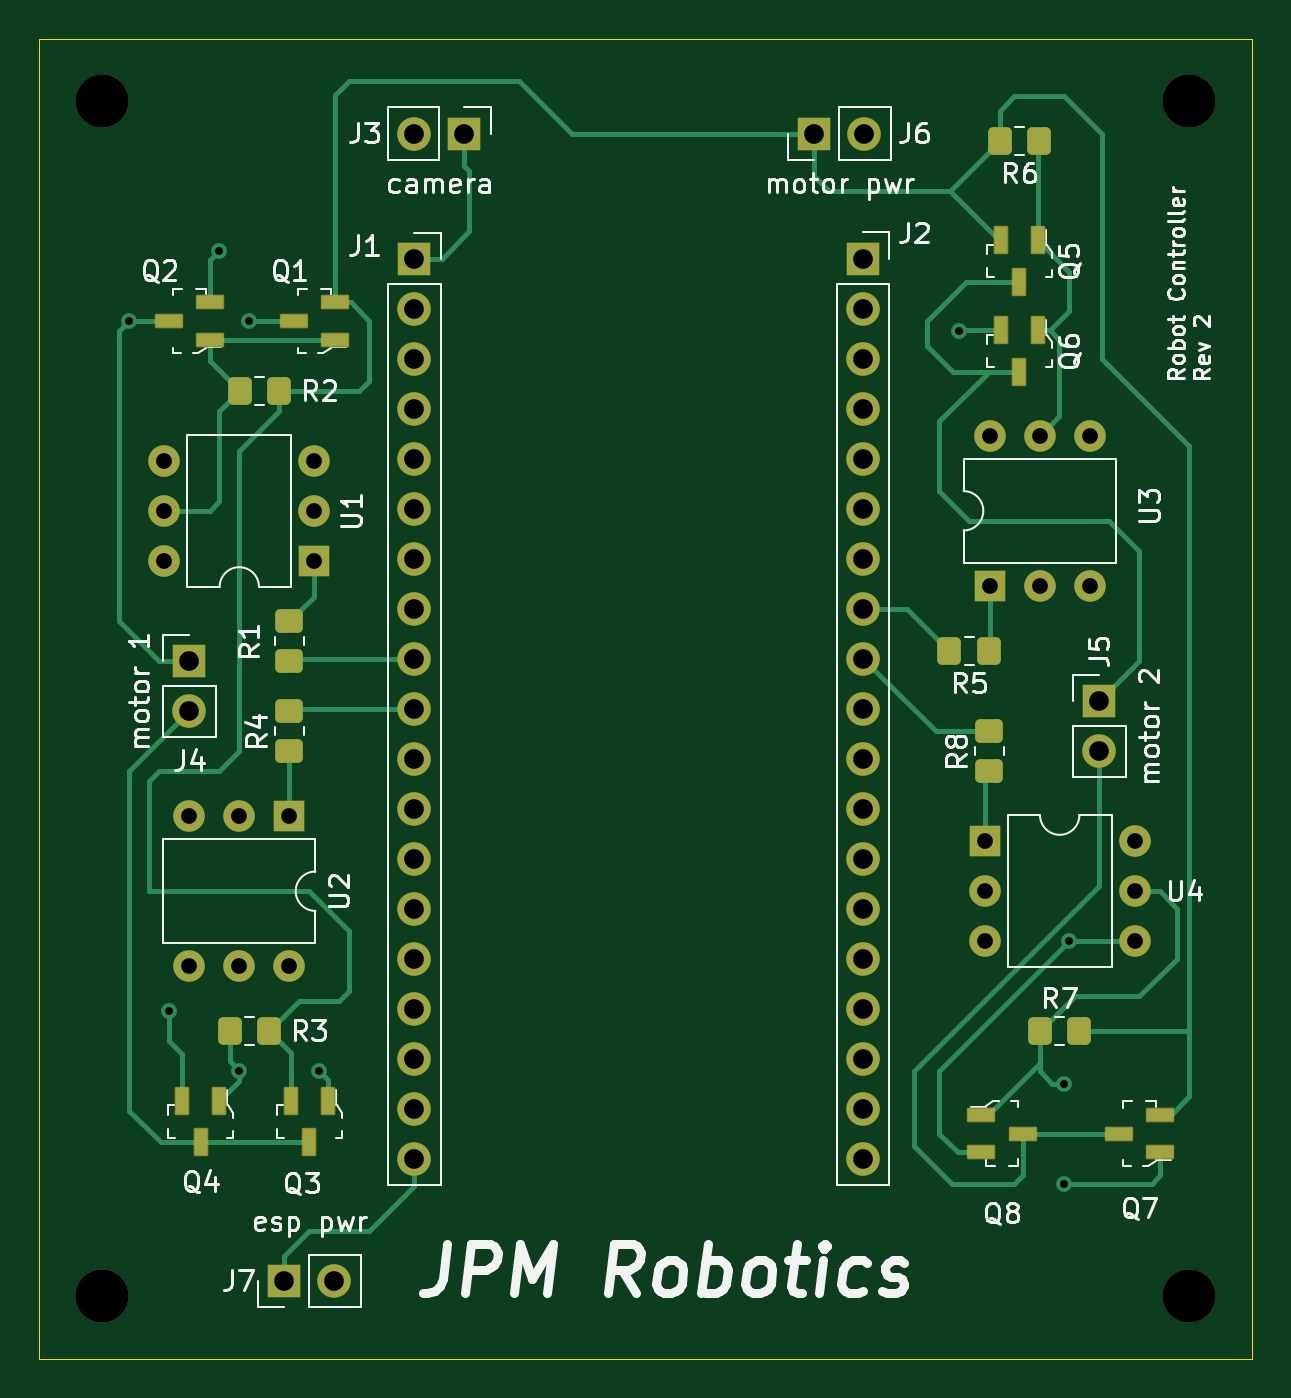
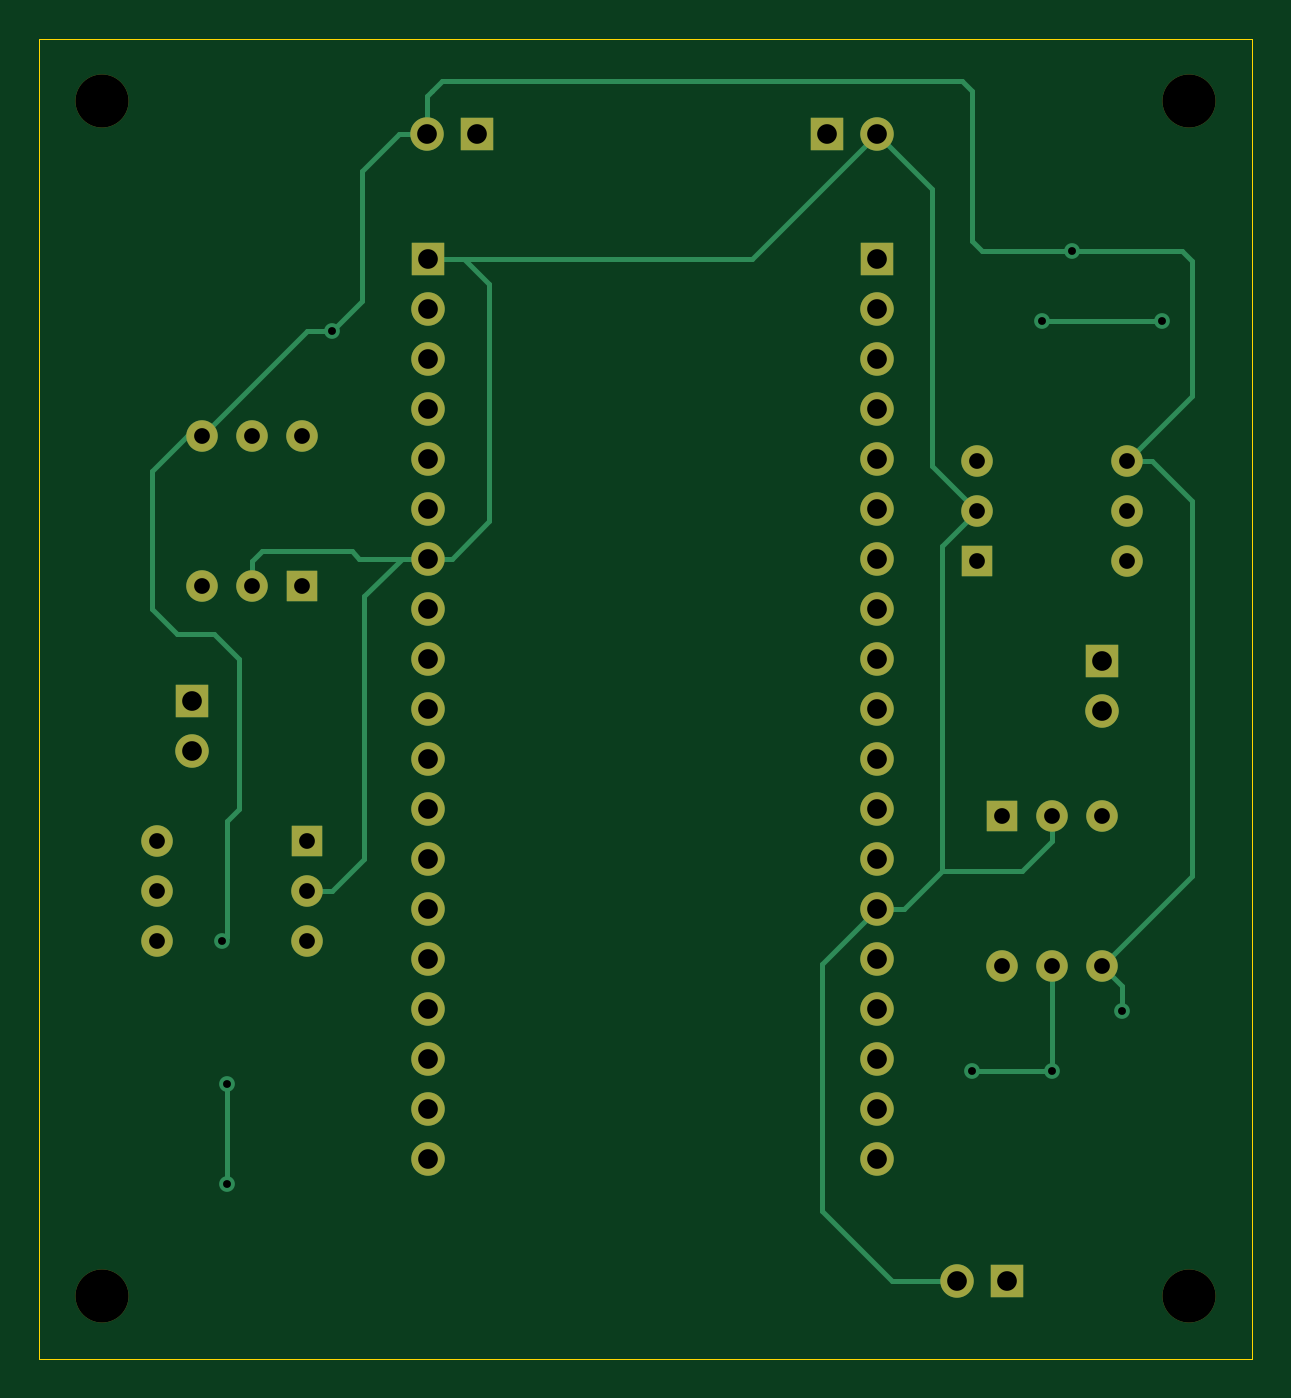
Circuit board: 11 layer files. Board 61.6 x 67.1 mm.
- bottom_copper: robot_pcb-B_Cu.gbl (6904 bytes)
- bottom_mask: robot_pcb-B_Mask.gbs (2662 bytes)
- paste: robot_pcb-B_Paste.gbp (492 bytes)
- bottom_silk: robot_pcb-B_Silkscreen.gbo (2665 bytes)
- outline: robot_pcb-Edge_Cuts.gm1 (728 bytes)
- top_copper: robot_pcb-F_Cu.gtl (13074 bytes)
- top_mask: robot_pcb-F_Mask.gts (5021 bytes)
- paste: robot_pcb-F_Paste.gtp (2582 bytes)
- top_silk: robot_pcb-F_Silkscreen.gto (49705 bytes)
- drill: robot_pcb-NPTH.drl (402 bytes)
- drill: robot_pcb-PTH.drl (1785 bytes)

=== bottom_copper: robot_pcb-B_Cu.gbl (6904 bytes, source omitted) ===
=== bottom_mask: robot_pcb-B_Mask.gbs ===
G04 #@! TF.GenerationSoftware,KiCad,Pcbnew,(6.0.2)*
G04 #@! TF.CreationDate,2022-12-04T09:30:56-08:00*
G04 #@! TF.ProjectId,robot_pcb,726f626f-745f-4706-9362-2e6b69636164,rev?*
G04 #@! TF.SameCoordinates,Original*
G04 #@! TF.FileFunction,Soldermask,Bot*
G04 #@! TF.FilePolarity,Negative*
%FSLAX46Y46*%
G04 Gerber Fmt 4.6, Leading zero omitted, Abs format (unit mm)*
G04 Created by KiCad (PCBNEW (6.0.2)) date 2022-12-04 09:30:56*
%MOMM*%
%LPD*%
G01*
G04 APERTURE LIST*
%ADD10R,1.700000X1.700000*%
%ADD11O,1.700000X1.700000*%
%ADD12C,2.700000*%
%ADD13R,1.600000X1.600000*%
%ADD14O,1.600000X1.600000*%
G04 APERTURE END LIST*
D10*
X106421000Y-107188000D03*
D11*
X108961000Y-107188000D03*
D10*
X113030000Y-55255000D03*
D11*
X113030000Y-57795000D03*
X113030000Y-60335000D03*
X113030000Y-62875000D03*
X113030000Y-65415000D03*
X113030000Y-67955000D03*
X113030000Y-70495000D03*
X113030000Y-73035000D03*
X113030000Y-75575000D03*
X113030000Y-78115000D03*
X113030000Y-80655000D03*
X113030000Y-83195000D03*
X113030000Y-85735000D03*
X113030000Y-88275000D03*
X113030000Y-90815000D03*
X113030000Y-93355000D03*
X113030000Y-95895000D03*
X113030000Y-98435000D03*
X113030000Y-100975000D03*
D12*
X97155000Y-47244000D03*
D10*
X115570000Y-48895000D03*
D11*
X113030000Y-48895000D03*
D13*
X142255000Y-71872000D03*
D14*
X144795000Y-71872000D03*
X147335000Y-71872000D03*
X147335000Y-64252000D03*
X144795000Y-64252000D03*
X142255000Y-64252000D03*
D10*
X135830000Y-55245000D03*
D11*
X135830000Y-57785000D03*
X135830000Y-60325000D03*
X135830000Y-62865000D03*
X135830000Y-65405000D03*
X135830000Y-67945000D03*
X135830000Y-70485000D03*
X135830000Y-73025000D03*
X135830000Y-75565000D03*
X135830000Y-78105000D03*
X135830000Y-80645000D03*
X135830000Y-83185000D03*
X135830000Y-85725000D03*
X135830000Y-88265000D03*
X135830000Y-90805000D03*
X135830000Y-93345000D03*
X135830000Y-95885000D03*
X135830000Y-98425000D03*
X135830000Y-100965000D03*
D12*
X152400000Y-47244000D03*
D13*
X107940000Y-70597000D03*
D14*
X107940000Y-68057000D03*
X107940000Y-65517000D03*
X100320000Y-65517000D03*
X100320000Y-68057000D03*
X100320000Y-70597000D03*
D12*
X97155000Y-107950000D03*
D13*
X141996000Y-84851000D03*
D14*
X141996000Y-87391000D03*
X141996000Y-89931000D03*
X149616000Y-89931000D03*
X149616000Y-87391000D03*
X149616000Y-84851000D03*
D10*
X133350000Y-48895000D03*
D11*
X135890000Y-48895000D03*
D12*
X152400000Y-107950000D03*
D10*
X101600000Y-75692000D03*
D11*
X101600000Y-78232000D03*
D10*
X147828000Y-77724000D03*
D11*
X147828000Y-80264000D03*
D13*
X106665000Y-83576000D03*
D14*
X104125000Y-83576000D03*
X101585000Y-83576000D03*
X101585000Y-91196000D03*
X104125000Y-91196000D03*
X106665000Y-91196000D03*
M02*

=== paste: robot_pcb-B_Paste.gbp ===
G04 #@! TF.GenerationSoftware,KiCad,Pcbnew,(6.0.2)*
G04 #@! TF.CreationDate,2022-12-04T09:30:56-08:00*
G04 #@! TF.ProjectId,robot_pcb,726f626f-745f-4706-9362-2e6b69636164,rev?*
G04 #@! TF.SameCoordinates,Original*
G04 #@! TF.FileFunction,Paste,Bot*
G04 #@! TF.FilePolarity,Positive*
%FSLAX46Y46*%
G04 Gerber Fmt 4.6, Leading zero omitted, Abs format (unit mm)*
G04 Created by KiCad (PCBNEW (6.0.2)) date 2022-12-04 09:30:56*
%MOMM*%
%LPD*%
G01*
G04 APERTURE LIST*
G04 APERTURE END LIST*
M02*

=== bottom_silk: robot_pcb-B_Silkscreen.gbo ===
G04 #@! TF.GenerationSoftware,KiCad,Pcbnew,(6.0.2)*
G04 #@! TF.CreationDate,2022-12-04T09:30:56-08:00*
G04 #@! TF.ProjectId,robot_pcb,726f626f-745f-4706-9362-2e6b69636164,rev?*
G04 #@! TF.SameCoordinates,Original*
G04 #@! TF.FileFunction,Legend,Bot*
G04 #@! TF.FilePolarity,Positive*
%FSLAX46Y46*%
G04 Gerber Fmt 4.6, Leading zero omitted, Abs format (unit mm)*
G04 Created by KiCad (PCBNEW (6.0.2)) date 2022-12-04 09:30:56*
%MOMM*%
%LPD*%
G01*
G04 APERTURE LIST*
%ADD10R,1.700000X1.700000*%
%ADD11O,1.700000X1.700000*%
%ADD12C,2.700000*%
%ADD13R,1.600000X1.600000*%
%ADD14O,1.600000X1.600000*%
G04 APERTURE END LIST*
%LPC*%
D10*
X106421000Y-107188000D03*
D11*
X108961000Y-107188000D03*
D10*
X113030000Y-55255000D03*
D11*
X113030000Y-57795000D03*
X113030000Y-60335000D03*
X113030000Y-62875000D03*
X113030000Y-65415000D03*
X113030000Y-67955000D03*
X113030000Y-70495000D03*
X113030000Y-73035000D03*
X113030000Y-75575000D03*
X113030000Y-78115000D03*
X113030000Y-80655000D03*
X113030000Y-83195000D03*
X113030000Y-85735000D03*
X113030000Y-88275000D03*
X113030000Y-90815000D03*
X113030000Y-93355000D03*
X113030000Y-95895000D03*
X113030000Y-98435000D03*
X113030000Y-100975000D03*
D12*
X97155000Y-47244000D03*
D10*
X115570000Y-48895000D03*
D11*
X113030000Y-48895000D03*
D13*
X142255000Y-71872000D03*
D14*
X144795000Y-71872000D03*
X147335000Y-71872000D03*
X147335000Y-64252000D03*
X144795000Y-64252000D03*
X142255000Y-64252000D03*
D10*
X135830000Y-55245000D03*
D11*
X135830000Y-57785000D03*
X135830000Y-60325000D03*
X135830000Y-62865000D03*
X135830000Y-65405000D03*
X135830000Y-67945000D03*
X135830000Y-70485000D03*
X135830000Y-73025000D03*
X135830000Y-75565000D03*
X135830000Y-78105000D03*
X135830000Y-80645000D03*
X135830000Y-83185000D03*
X135830000Y-85725000D03*
X135830000Y-88265000D03*
X135830000Y-90805000D03*
X135830000Y-93345000D03*
X135830000Y-95885000D03*
X135830000Y-98425000D03*
X135830000Y-100965000D03*
D12*
X152400000Y-47244000D03*
D13*
X107940000Y-70597000D03*
D14*
X107940000Y-68057000D03*
X107940000Y-65517000D03*
X100320000Y-65517000D03*
X100320000Y-68057000D03*
X100320000Y-70597000D03*
D12*
X97155000Y-107950000D03*
D13*
X141996000Y-84851000D03*
D14*
X141996000Y-87391000D03*
X141996000Y-89931000D03*
X149616000Y-89931000D03*
X149616000Y-87391000D03*
X149616000Y-84851000D03*
D10*
X133350000Y-48895000D03*
D11*
X135890000Y-48895000D03*
D12*
X152400000Y-107950000D03*
D10*
X101600000Y-75692000D03*
D11*
X101600000Y-78232000D03*
D10*
X147828000Y-77724000D03*
D11*
X147828000Y-80264000D03*
D13*
X106665000Y-83576000D03*
D14*
X104125000Y-83576000D03*
X101585000Y-83576000D03*
X101585000Y-91196000D03*
X104125000Y-91196000D03*
X106665000Y-91196000D03*
M02*

=== outline: robot_pcb-Edge_Cuts.gm1 ===
G04 #@! TF.GenerationSoftware,KiCad,Pcbnew,(6.0.2)*
G04 #@! TF.CreationDate,2022-12-04T09:30:56-08:00*
G04 #@! TF.ProjectId,robot_pcb,726f626f-745f-4706-9362-2e6b69636164,rev?*
G04 #@! TF.SameCoordinates,Original*
G04 #@! TF.FileFunction,Profile,NP*
%FSLAX46Y46*%
G04 Gerber Fmt 4.6, Leading zero omitted, Abs format (unit mm)*
G04 Created by KiCad (PCBNEW (6.0.2)) date 2022-12-04 09:30:56*
%MOMM*%
%LPD*%
G01*
G04 APERTURE LIST*
G04 #@! TA.AperFunction,Profile*
%ADD10C,0.050000*%
G04 #@! TD*
G04 APERTURE END LIST*
D10*
X155575000Y-111125000D02*
X93980000Y-111125000D01*
X93980000Y-111125000D02*
X93980000Y-44069000D01*
X93980000Y-44069000D02*
X155575000Y-44069000D01*
X155575000Y-44069000D02*
X155575000Y-111125000D01*
M02*

=== top_copper: robot_pcb-F_Cu.gtl (13074 bytes, source omitted) ===
=== top_mask: robot_pcb-F_Mask.gts ===
G04 #@! TF.GenerationSoftware,KiCad,Pcbnew,(6.0.2)*
G04 #@! TF.CreationDate,2022-12-04T09:30:56-08:00*
G04 #@! TF.ProjectId,robot_pcb,726f626f-745f-4706-9362-2e6b69636164,rev?*
G04 #@! TF.SameCoordinates,Original*
G04 #@! TF.FileFunction,Soldermask,Top*
G04 #@! TF.FilePolarity,Negative*
%FSLAX46Y46*%
G04 Gerber Fmt 4.6, Leading zero omitted, Abs format (unit mm)*
G04 Created by KiCad (PCBNEW (6.0.2)) date 2022-12-04 09:30:56*
%MOMM*%
%LPD*%
G01*
G04 APERTURE LIST*
G04 Aperture macros list*
%AMRoundRect*
0 Rectangle with rounded corners*
0 $1 Rounding radius*
0 $2 $3 $4 $5 $6 $7 $8 $9 X,Y pos of 4 corners*
0 Add a 4 corners polygon primitive as box body*
4,1,4,$2,$3,$4,$5,$6,$7,$8,$9,$2,$3,0*
0 Add four circle primitives for the rounded corners*
1,1,$1+$1,$2,$3*
1,1,$1+$1,$4,$5*
1,1,$1+$1,$6,$7*
1,1,$1+$1,$8,$9*
0 Add four rect primitives between the rounded corners*
20,1,$1+$1,$2,$3,$4,$5,0*
20,1,$1+$1,$4,$5,$6,$7,0*
20,1,$1+$1,$6,$7,$8,$9,0*
20,1,$1+$1,$8,$9,$2,$3,0*%
G04 Aperture macros list end*
%ADD10R,1.700000X1.700000*%
%ADD11O,1.700000X1.700000*%
%ADD12RoundRect,0.070000X-0.300000X0.650000X-0.300000X-0.650000X0.300000X-0.650000X0.300000X0.650000X0*%
%ADD13RoundRect,0.070000X0.650000X0.300000X-0.650000X0.300000X-0.650000X-0.300000X0.650000X-0.300000X0*%
%ADD14C,2.700000*%
%ADD15RoundRect,0.250000X0.350000X0.450000X-0.350000X0.450000X-0.350000X-0.450000X0.350000X-0.450000X0*%
%ADD16R,1.600000X1.600000*%
%ADD17O,1.600000X1.600000*%
%ADD18RoundRect,0.070000X-0.650000X-0.300000X0.650000X-0.300000X0.650000X0.300000X-0.650000X0.300000X0*%
%ADD19RoundRect,0.250000X-0.350000X-0.450000X0.350000X-0.450000X0.350000X0.450000X-0.350000X0.450000X0*%
%ADD20RoundRect,0.250000X0.450000X-0.350000X0.450000X0.350000X-0.450000X0.350000X-0.450000X-0.350000X0*%
%ADD21RoundRect,0.250000X-0.450000X0.350000X-0.450000X-0.350000X0.450000X-0.350000X0.450000X0.350000X0*%
G04 APERTURE END LIST*
D10*
X106421000Y-107188000D03*
D11*
X108961000Y-107188000D03*
D12*
X108646000Y-98044000D03*
X106746000Y-98044000D03*
X107696000Y-100144000D03*
D13*
X109000000Y-59370000D03*
X109000000Y-57470000D03*
X106900000Y-58420000D03*
D10*
X113030000Y-55255000D03*
D11*
X113030000Y-57795000D03*
X113030000Y-60335000D03*
X113030000Y-62875000D03*
X113030000Y-65415000D03*
X113030000Y-67955000D03*
X113030000Y-70495000D03*
X113030000Y-73035000D03*
X113030000Y-75575000D03*
X113030000Y-78115000D03*
X113030000Y-80655000D03*
X113030000Y-83195000D03*
X113030000Y-85735000D03*
X113030000Y-88275000D03*
X113030000Y-90815000D03*
X113030000Y-93355000D03*
X113030000Y-95895000D03*
X113030000Y-98435000D03*
X113030000Y-100975000D03*
D12*
X103124000Y-98044000D03*
X101224000Y-98044000D03*
X102174000Y-100144000D03*
D14*
X97155000Y-47244000D03*
D12*
X144714000Y-58894000D03*
X142814000Y-58894000D03*
X143764000Y-60994000D03*
D10*
X115570000Y-48895000D03*
D11*
X113030000Y-48895000D03*
D15*
X142208000Y-75184000D03*
X140208000Y-75184000D03*
D13*
X150910000Y-100645000D03*
X150910000Y-98745000D03*
X148810000Y-99695000D03*
D16*
X142255000Y-71872000D03*
D17*
X144795000Y-71872000D03*
X147335000Y-71872000D03*
X147335000Y-64252000D03*
X144795000Y-64252000D03*
X142255000Y-64252000D03*
D18*
X141825000Y-98745000D03*
X141825000Y-100645000D03*
X143925000Y-99695000D03*
D19*
X103648000Y-94488000D03*
X105648000Y-94488000D03*
D10*
X135830000Y-55245000D03*
D11*
X135830000Y-57785000D03*
X135830000Y-60325000D03*
X135830000Y-62865000D03*
X135830000Y-65405000D03*
X135830000Y-67945000D03*
X135830000Y-70485000D03*
X135830000Y-73025000D03*
X135830000Y-75565000D03*
X135830000Y-78105000D03*
X135830000Y-80645000D03*
X135830000Y-83185000D03*
X135830000Y-85725000D03*
X135830000Y-88265000D03*
X135830000Y-90805000D03*
X135830000Y-93345000D03*
X135830000Y-95885000D03*
X135830000Y-98425000D03*
X135830000Y-100965000D03*
D20*
X142240000Y-81264000D03*
X142240000Y-79264000D03*
D13*
X102650000Y-59370000D03*
X102650000Y-57470000D03*
X100550000Y-58420000D03*
D14*
X152400000Y-47244000D03*
D21*
X106680000Y-73676000D03*
X106680000Y-75676000D03*
D16*
X107940000Y-70597000D03*
D17*
X107940000Y-68057000D03*
X107940000Y-65517000D03*
X100320000Y-65517000D03*
X100320000Y-68057000D03*
X100320000Y-70597000D03*
D14*
X97155000Y-107950000D03*
D12*
X144714000Y-54322000D03*
X142814000Y-54322000D03*
X143764000Y-56422000D03*
D16*
X141996000Y-84851000D03*
D17*
X141996000Y-87391000D03*
X141996000Y-89931000D03*
X149616000Y-89931000D03*
X149616000Y-87391000D03*
X149616000Y-84851000D03*
D15*
X144764000Y-49276000D03*
X142764000Y-49276000D03*
D10*
X133350000Y-48895000D03*
D11*
X135890000Y-48895000D03*
D14*
X152400000Y-107950000D03*
D10*
X101600000Y-75692000D03*
D11*
X101600000Y-78232000D03*
D10*
X147828000Y-77724000D03*
D11*
X147828000Y-80264000D03*
D19*
X104156000Y-61976000D03*
X106156000Y-61976000D03*
X144796000Y-94488000D03*
X146796000Y-94488000D03*
D16*
X106665000Y-83576000D03*
D17*
X104125000Y-83576000D03*
X101585000Y-83576000D03*
X101585000Y-91196000D03*
X104125000Y-91196000D03*
X106665000Y-91196000D03*
D20*
X106680000Y-80248000D03*
X106680000Y-78248000D03*
M02*

=== paste: robot_pcb-F_Paste.gtp (2582 bytes, source withheld) ===
=== top_silk: robot_pcb-F_Silkscreen.gto (49705 bytes, source omitted) ===
=== drill: robot_pcb-NPTH.drl ===
M48
; DRILL file {KiCad (6.0.2)} date Sun Dec  4 09:31:17 2022
; FORMAT={-:-/ absolute / metric / decimal}
; #@! TF.CreationDate,2022-12-04T09:31:17-08:00
; #@! TF.GenerationSoftware,Kicad,Pcbnew,(6.0.2)
; #@! TF.FileFunction,NonPlated,1,2,NPTH
FMAT,2
METRIC
; #@! TA.AperFunction,NonPlated,NPTH,ComponentDrill
T1C2.700
%
G90
G05
T1
X97.155Y-47.244
X97.155Y-107.95
X152.4Y-47.244
X152.4Y-107.95
T0
M30

=== drill: robot_pcb-PTH.drl ===
M48
; DRILL file {KiCad (6.0.2)} date Sun Dec  4 09:31:17 2022
; FORMAT={-:-/ absolute / metric / decimal}
; #@! TF.CreationDate,2022-12-04T09:31:17-08:00
; #@! TF.GenerationSoftware,Kicad,Pcbnew,(6.0.2)
; #@! TF.FileFunction,Plated,1,2,PTH
FMAT,2
METRIC
; #@! TA.AperFunction,Plated,PTH,ViaDrill
T1C0.400
; #@! TA.AperFunction,Plated,PTH,ComponentDrill
T2C0.800
; #@! TA.AperFunction,Plated,PTH,ComponentDrill
T3C1.000
%
G90
G05
T1
X98.552Y-58.42
X100.584Y-93.472
X103.124Y-54.864
X104.14Y-96.52
X104.648Y-58.42
X108.204Y-96.52
X140.716Y-58.928
X146.05Y-97.155
X146.05Y-102.235
X146.289Y-89.931
T2
X100.32Y-65.517
X100.32Y-68.057
X100.32Y-70.597
X101.585Y-83.576
X101.585Y-91.196
X104.125Y-83.576
X104.125Y-91.196
X106.665Y-83.576
X106.665Y-91.196
X107.94Y-65.517
X107.94Y-68.057
X107.94Y-70.597
X141.996Y-84.851
X141.996Y-87.391
X141.996Y-89.931
X142.255Y-64.252
X142.255Y-71.872
X144.795Y-64.252
X144.795Y-71.872
X147.335Y-64.252
X147.335Y-71.872
X149.616Y-84.851
X149.616Y-87.391
X149.616Y-89.931
T3
X101.6Y-75.692
X101.6Y-78.232
X106.421Y-107.188
X108.961Y-107.188
X113.03Y-48.895
X113.03Y-55.255
X113.03Y-57.795
X113.03Y-60.335
X113.03Y-62.875
X113.03Y-65.415
X113.03Y-67.955
X113.03Y-70.495
X113.03Y-73.035
X113.03Y-75.575
X113.03Y-78.115
X113.03Y-80.655
X113.03Y-83.195
X113.03Y-85.735
X113.03Y-88.275
X113.03Y-90.815
X113.03Y-93.355
X113.03Y-95.895
X113.03Y-98.435
X113.03Y-100.975
X115.57Y-48.895
X133.35Y-48.895
X135.83Y-55.245
X135.83Y-57.785
X135.83Y-60.325
X135.83Y-62.865
X135.83Y-65.405
X135.83Y-67.945
X135.83Y-70.485
X135.83Y-73.025
X135.83Y-75.565
X135.83Y-78.105
X135.83Y-80.645
X135.83Y-83.185
X135.83Y-85.725
X135.83Y-88.265
X135.83Y-90.805
X135.83Y-93.345
X135.83Y-95.885
X135.83Y-98.425
X135.83Y-100.965
X135.89Y-48.895
X147.828Y-77.724
X147.828Y-80.264
T0
M30

